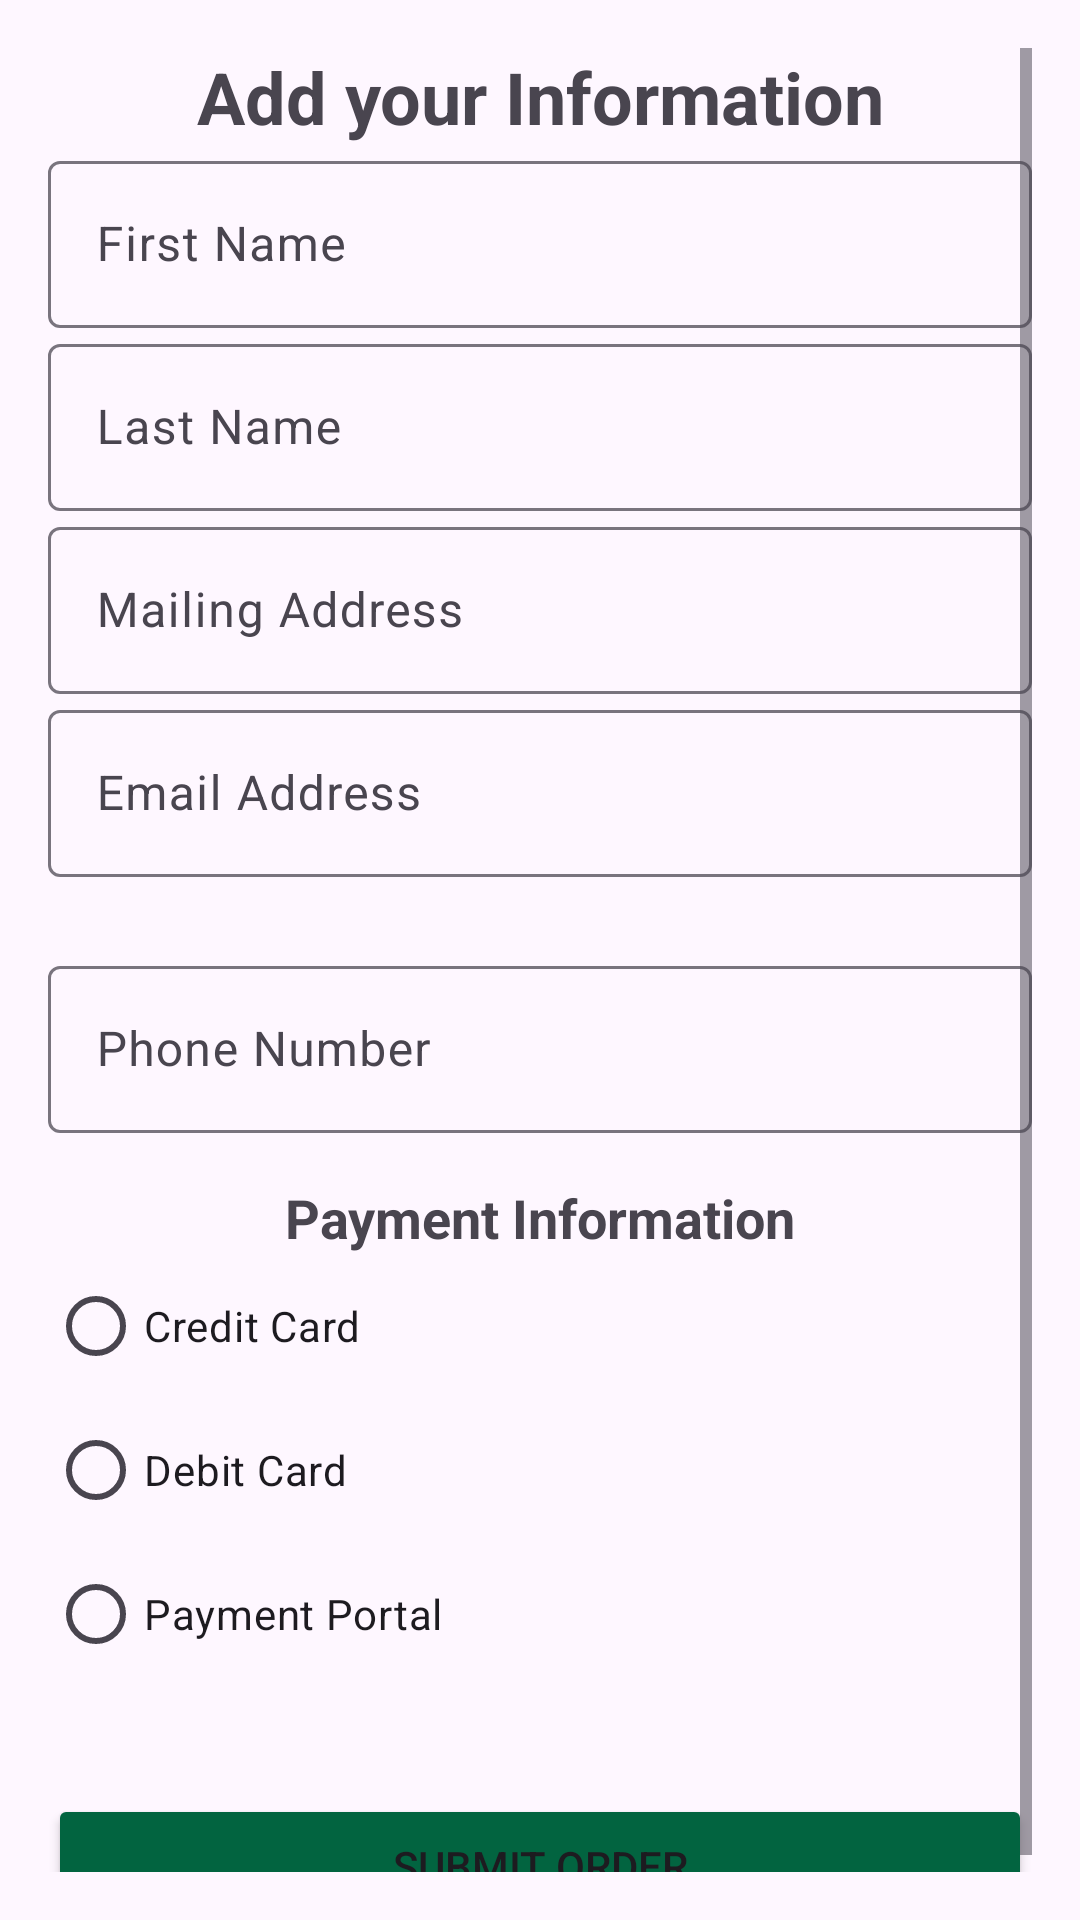

Android layout source for this screen:
<!-- AndroidManifest.xml: application theme Theme.SoftNestECommerce -->
<!-- res/layout/activity_checkout.xml -->
<?xml version="1.0" encoding="utf-8"?>
<ScrollView xmlns:android="http://schemas.android.com/apk/res/android"
    android:layout_width="match_parent"
    android:layout_height="match_parent"
    xmlns:app="http://schemas.android.com/apk/res-auto"
    android:padding="16dp">

    <androidx.constraintlayout.widget.ConstraintLayout
        android:layout_width="match_parent"
        android:layout_height="wrap_content">

        
        <TextView
            android:id="@+id/main_title"
            android:layout_width="wrap_content"
            android:layout_height="wrap_content"
            android:gravity="center"
            android:text="Add your Information"
            android:textSize="24sp"
            android:textStyle="bold"
            app:layout_constraintTop_toTopOf="parent"
            app:layout_constraintStart_toStartOf="parent"
            app:layout_constraintEnd_toEndOf="parent"
            app:layout_constraintBottom_toTopOf="@+id/first_name"
            android:layout_marginBottom="16dp"/>

        <com.google.android.material.textfield.TextInputLayout
            android:id="@+id/first_name_layout"
            android:layout_width="0dp"
            android:layout_height="wrap_content"
            app:layout_constraintTop_toBottomOf="@id/main_title"
            app:layout_constraintStart_toStartOf="parent"
            app:layout_constraintEnd_toEndOf="parent"
            app:layout_constraintBottom_toTopOf="@+id/last_name"
            android:layout_marginBottom="16dp">

            <com.google.android.material.textfield.TextInputEditText
                android:id="@+id/first_name"
                android:layout_width="match_parent"
                android:layout_height="wrap_content"
                android:hint="First Name" />

        </com.google.android.material.textfield.TextInputLayout>

        <com.google.android.material.textfield.TextInputLayout
            android:id="@+id/last_name_layout"
            android:layout_width="0dp"
            android:layout_height="wrap_content"
            app:layout_constraintTop_toBottomOf="@id/first_name_layout"
            app:layout_constraintStart_toStartOf="parent"
            app:layout_constraintEnd_toEndOf="parent"
            app:layout_constraintBottom_toTopOf="@+id/address"
            android:layout_marginBottom="16dp">

            <com.google.android.material.textfield.TextInputEditText
                android:id="@+id/last_name"
                android:layout_width="match_parent"
                android:layout_height="wrap_content"
                android:hint="Last Name" />

        </com.google.android.material.textfield.TextInputLayout>

        <com.google.android.material.textfield.TextInputLayout
            android:id="@+id/address_layout"
            android:layout_width="0dp"
            android:layout_height="wrap_content"
            app:layout_constraintTop_toBottomOf="@id/last_name_layout"
            app:layout_constraintStart_toStartOf="parent"
            app:layout_constraintEnd_toEndOf="parent"
            app:layout_constraintBottom_toTopOf="@+id/email"
            android:layout_marginBottom="16dp">

            <com.google.android.material.textfield.TextInputEditText
                android:id="@+id/address"
                android:layout_width="match_parent"
                android:layout_height="wrap_content"
                android:hint="Mailing Address" />

        </com.google.android.material.textfield.TextInputLayout>

        <com.google.android.material.textfield.TextInputLayout
            android:id="@+id/email_layout"
            android:layout_width="0dp"
            android:layout_height="wrap_content"
            app:layout_constraintTop_toBottomOf="@id/address_layout"
            app:layout_constraintStart_toStartOf="parent"
            app:layout_constraintEnd_toEndOf="parent"
            app:layout_constraintBottom_toTopOf="@+id/phone"
            android:layout_marginBottom="16dp">

            <com.google.android.material.textfield.TextInputEditText
                android:id="@+id/email"
                android:layout_width="match_parent"
                android:layout_height="wrap_content"
                android:hint="Email Address"
                android:inputType="textEmailAddress" />

        </com.google.android.material.textfield.TextInputLayout>

        <com.google.android.material.textfield.TextInputLayout
            android:id="@+id/phone_layout"
            android:layout_width="0dp"
            android:layout_height="wrap_content"
            app:layout_constraintTop_toBottomOf="@id/email_layout"
            app:layout_constraintStart_toStartOf="parent"
            app:layout_constraintEnd_toEndOf="parent"
            app:layout_constraintBottom_toTopOf="@+id/payment_options"
            android:layout_marginBottom="16dp">

            <com.google.android.material.textfield.TextInputEditText
                android:id="@+id/phone"
                android:layout_width="match_parent"
                android:layout_height="wrap_content"
                android:hint="Phone Number"
                android:inputType="phone" />

        </com.google.android.material.textfield.TextInputLayout>

        
        <TextView
            android:id="@+id/payment_information_title"
            android:layout_width="wrap_content"
            android:layout_height="wrap_content"
            android:text="Payment Information"
            android:textSize="18sp"
            android:textStyle="bold"
            app:layout_constraintTop_toBottomOf="@id/phone_layout"
            app:layout_constraintStart_toStartOf="parent"
            app:layout_constraintEnd_toEndOf="parent"
            android:layout_marginBottom="16dp"
            android:layout_marginTop="16dp" />

        <RadioGroup
            android:id="@+id/payment_options"
            android:layout_width="0dp"
            android:layout_height="wrap_content"
            app:layout_constraintTop_toBottomOf="@id/payment_information_title"
            app:layout_constraintStart_toStartOf="parent"
            app:layout_constraintEnd_toEndOf="parent"
            app:layout_constraintBottom_toTopOf="@+id/credit_card_details_layout"
            android:orientation="vertical"
            android:layout_marginBottom="16dp">

            <RadioButton
                android:id="@+id/credit_card_option"
                android:layout_width="wrap_content"
                android:layout_height="wrap_content"
                android:text="Credit Card" />

            <RadioButton
                android:id="@+id/debit_card_option"
                android:layout_width="wrap_content"
                android:layout_height="wrap_content"
                android:text="Debit Card" />

            <RadioButton
                android:id="@+id/payment_portal_option"
                android:layout_width="wrap_content"
                android:layout_height="wrap_content"
                android:text="Payment Portal" />

        </RadioGroup>

        <LinearLayout
            android:id="@+id/credit_card_details_layout"
            android:layout_width="0dp"
            android:layout_height="wrap_content"
            android:orientation="vertical"
            android:visibility="gone"
            app:layout_constraintTop_toBottomOf="@id/payment_options"
            app:layout_constraintStart_toStartOf="parent"
            app:layout_constraintEnd_toEndOf="parent"
            android:padding="16dp">

            <com.google.android.material.textfield.TextInputLayout
                android:layout_width="match_parent"
                android:layout_height="wrap_content"
                android:layout_marginBottom="16dp">

                <com.google.android.material.textfield.TextInputEditText
                    android:id="@+id/card_number"
                    android:layout_width="match_parent"
                    android:layout_height="wrap_content"
                    android:hint="Card Number"
                    android:inputType="numberPassword" />

            </com.google.android.material.textfield.TextInputLayout>

            <com.google.android.material.textfield.TextInputLayout
                android:layout_width="match_parent"
                android:layout_height="wrap_content"
                android:layout_marginBottom="16dp">

                <com.google.android.material.textfield.TextInputEditText
                    android:id="@+id/expiry_date"
                    android:layout_width="match_parent"
                    android:layout_height="wrap_content"
                    android:hint="Expiry Date (MM/YY)"
                    android:inputType="text" />

            </com.google.android.material.textfield.TextInputLayout>

            <com.google.android.material.textfield.TextInputLayout
                android:layout_width="match_parent"
                android:layout_height="wrap_content">

                <com.google.android.material.textfield.TextInputEditText
                    android:id="@+id/cvv"
                    android:layout_width="match_parent"
                    android:layout_height="wrap_content"
                    android:hint="CVV"
                    android:inputType="numberPassword" />

            </com.google.android.material.textfield.TextInputLayout>

        </LinearLayout>

        <Button
            android:id="@+id/submit_order_button"
            android:layout_width="0dp"
            android:layout_height="wrap_content"
            android:layout_marginTop="36dp"
            android:backgroundTint="@color/btnColor"
            android:text="Submit Order"
            app:layout_constraintEnd_toEndOf="parent"
            app:layout_constraintHorizontal_bias="0.0"
            app:layout_constraintStart_toStartOf="parent"
            app:layout_constraintTop_toBottomOf="@id/credit_card_details_layout" />

    </androidx.constraintlayout.widget.ConstraintLayout>
</ScrollView>
<!-- resources referenced by this layout -->
<resources>
  <color name="btnColor">#026440</color>
  <style name="Theme.SoftNestECommerce" parent="Base.Theme.SoftNestECommerce" />
  <style name="Base.Theme.SoftNestECommerce" parent="Theme.Material3.DayNight.NoActionBar">
          
          
      </style>
</resources>
